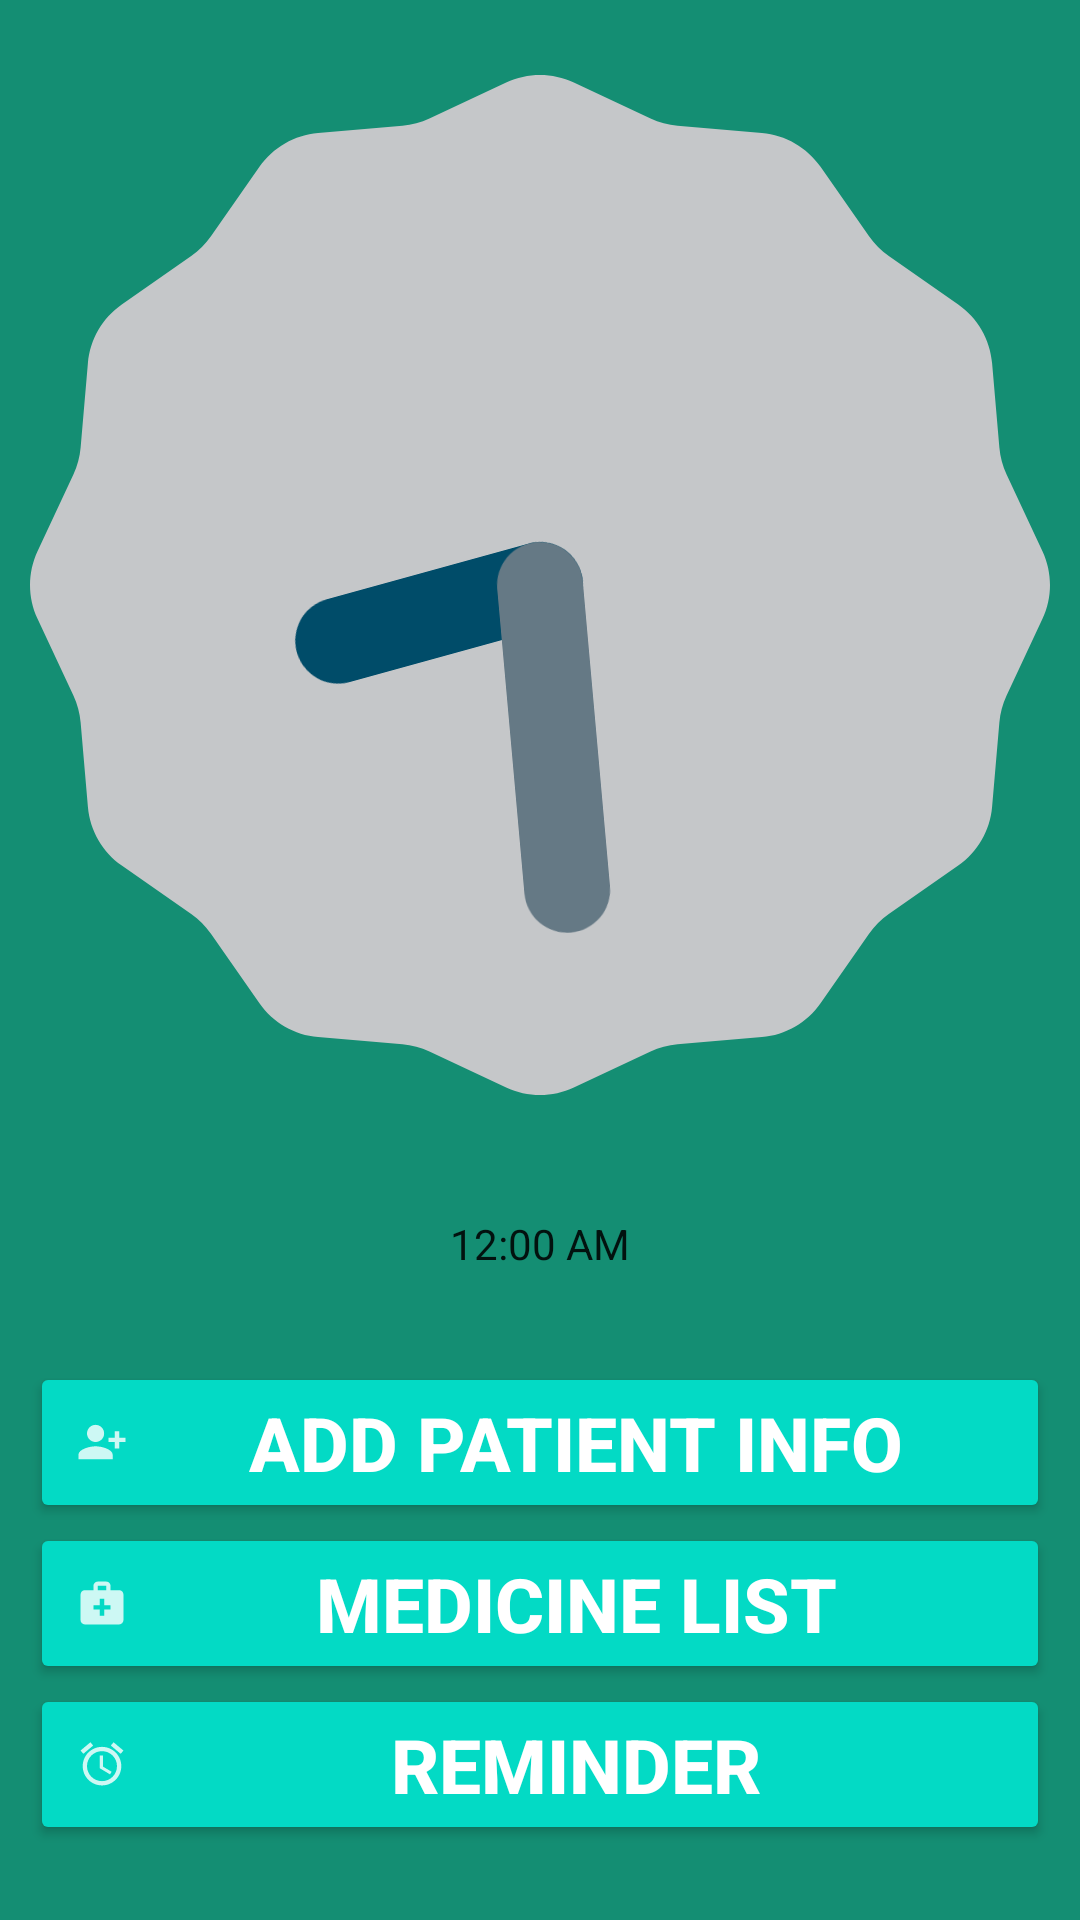

Android layout source for this screen:
<!-- AndroidManifest.xml: application theme Theme.MedicineReminderAndroidapp -->
<!-- res/layout/activity_home.xml -->
<?xml version="1.0" encoding="utf-8"?>

<LinearLayout xmlns:android="http://schemas.android.com/apk/res/android"
    xmlns:app="http://schemas.android.com/apk/res-auto"
    xmlns:tools="http://schemas.android.com/tools"
    android:layout_width="match_parent"
    android:layout_height="match_parent"
    android:padding="10dp" android:background="#148e73"
    android:gravity="center" android:orientation="vertical"
    tools:context=".HomeActivity">

    <AnalogClock android:layout_height="wrap_content"
        android:layout_width="wrap_content"
        android:layout_marginBottom="40dp"/>

    <TextClock android:layout_height="wrap_content"
        android:layout_width="wrap_content"
        android:layout_marginBottom="30dp"/>

    <Button android:layout_height="wrap_content"
        android:layout_width="match_parent"
        style="@style/Widget.AppCompat.Button.Colored"
        android:text="Add Patient Info"
        android:textSize="25sp"
        android:textStyle="bold"
        android:drawableLeft="@drawable/ic_action_person"
        android:id="@+id/patientId"/>

    <Button android:layout_height="wrap_content"
        android:layout_width="match_parent"
        style="@style/Widget.AppCompat.Button.Colored"
        android:text="Medicine List"
        android:textSize="25sp"
        android:textStyle="bold"
        android:drawableLeft="@drawable/ic_action_med"
        android:id="@+id/medicineId"/>

    <Button android:layout_height="wrap_content"
        android:layout_width="match_parent"
        style="@style/Widget.AppCompat.Button.Colored"
        android:text="Reminder"
        android:drawableLeft="@drawable/ic_action_alarm"
        android:textSize="25sp"
        android:textStyle="bold"
        android:id="@+id/remId"/>


</LinearLayout>
<!-- resources referenced by this layout -->
<resources>
  <!-- drawable ic_action_alarm (drawable-anydpi) -->
  <vector xmlns:android="http://schemas.android.com/apk/res/android"
      android:width="24dp"
      android:height="24dp"
      android:viewportWidth="24"
      android:viewportHeight="24"
      android:tint="#FFFFFF"
      android:alpha="0.8">
    <group android:scaleX="0.71428573"
        android:scaleY="0.71428573"
        android:translateX="3.4285715"
        android:translateY="3.4285715">
      <path
          android:fillColor="@android:color/white"
          android:pathData="M22,5.72l-4.6,-3.86 -1.29,1.53 4.6,3.86L22,5.72zM7.88,3.39L6.6,1.86 2,5.71l1.29,1.53 4.59,-3.85zM12.5,8L11,8v6l4.75,2.85 0.75,-1.23 -4,-2.37L12.5,8zM12,4c-4.97,0 -9,4.03 -9,9s4.02,9 9,9c4.97,0 9,-4.03 9,-9s-4.03,-9 -9,-9zM12,20c-3.87,0 -7,-3.13 -7,-7s3.13,-7 7,-7 7,3.13 7,7 -3.13,7 -7,7z"/>
    </group>
  </vector>
  <!-- drawable ic_action_med (drawable-anydpi) -->
  <vector xmlns:android="http://schemas.android.com/apk/res/android"
      android:width="24dp"
      android:height="24dp"
      android:viewportWidth="24"
      android:viewportHeight="24"
      android:tint="#FFFFFF"
      android:alpha="0.8">
    <group android:scaleX="0.71428573"
        android:scaleY="0.71428573"
        android:translateX="3.4285715"
        android:translateY="3.4285715">
      <path
          android:fillColor="@android:color/white"
          android:pathData="M20,6h-4V4c0,-1.1 -0.9,-2 -2,-2h-4C8.9,2 8,2.9 8,4v2H4C2.9,6 2,6.9 2,8v12c0,1.1 0.9,2 2,2h16c1.1,0 2,-0.9 2,-2V8C22,6.9 21.1,6 20,6zM10,4h4v2h-4V4zM16,15h-3v3h-2v-3H8v-2h3v-3h2v3h3V15z"/>
    </group>
  </vector>
  <!-- drawable ic_action_person (drawable-anydpi) -->
  <vector xmlns:android="http://schemas.android.com/apk/res/android"
      android:width="24dp"
      android:height="24dp"
      android:viewportWidth="24"
      android:viewportHeight="24"
      android:tint="#FFFFFF"
      android:alpha="0.8">
    <group android:scaleX="0.71428573"
        android:scaleY="0.71428573"
        android:translateX="3.4285715"
        android:translateY="3.4285715">
      <path
          android:fillColor="@android:color/white"
          android:pathData="M13,8c0,-2.21 -1.79,-4 -4,-4S5,5.79 5,8s1.79,4 4,4S13,10.21 13,8zM15,10v2h3v3h2v-3h3v-2h-3V7h-2v3H15zM1,18v2h16v-2c0,-2.66 -5.33,-4 -8,-4S1,15.34 1,18z"/>
    </group>
  </vector>
  <style name="Theme.MedicineReminderAndroidapp" parent="Theme.MaterialComponents.DayNight.DarkActionBar">
          
          <item name="colorPrimary">@color/purple_500</item>
          <item name="colorPrimaryVariant">@color/purple_700</item>
          <item name="colorOnPrimary">@color/white</item>
          
          <item name="colorSecondary">@color/teal_200</item>
          <item name="colorSecondaryVariant">@color/teal_700</item>
          <item name="colorOnSecondary">@color/black</item>
          
          <item name="android:statusBarColor" tools:targetApi="l">?attr/colorPrimaryVariant</item>
          
      </style>
  <!-- not gathered from this repository: default colours our renderer supplied (Android Studio template values) -->
  <color name="purple_500">#FF6200EE</color>
  <color name="purple_700">#FF3700B3</color>
  <color name="teal_200">#FF03DAC5</color>
  <color name="teal_700">#FF018786</color>
  <color name="black">#FF000000</color>
  <color name="white">#FFFFFFFF</color>
</resources>
